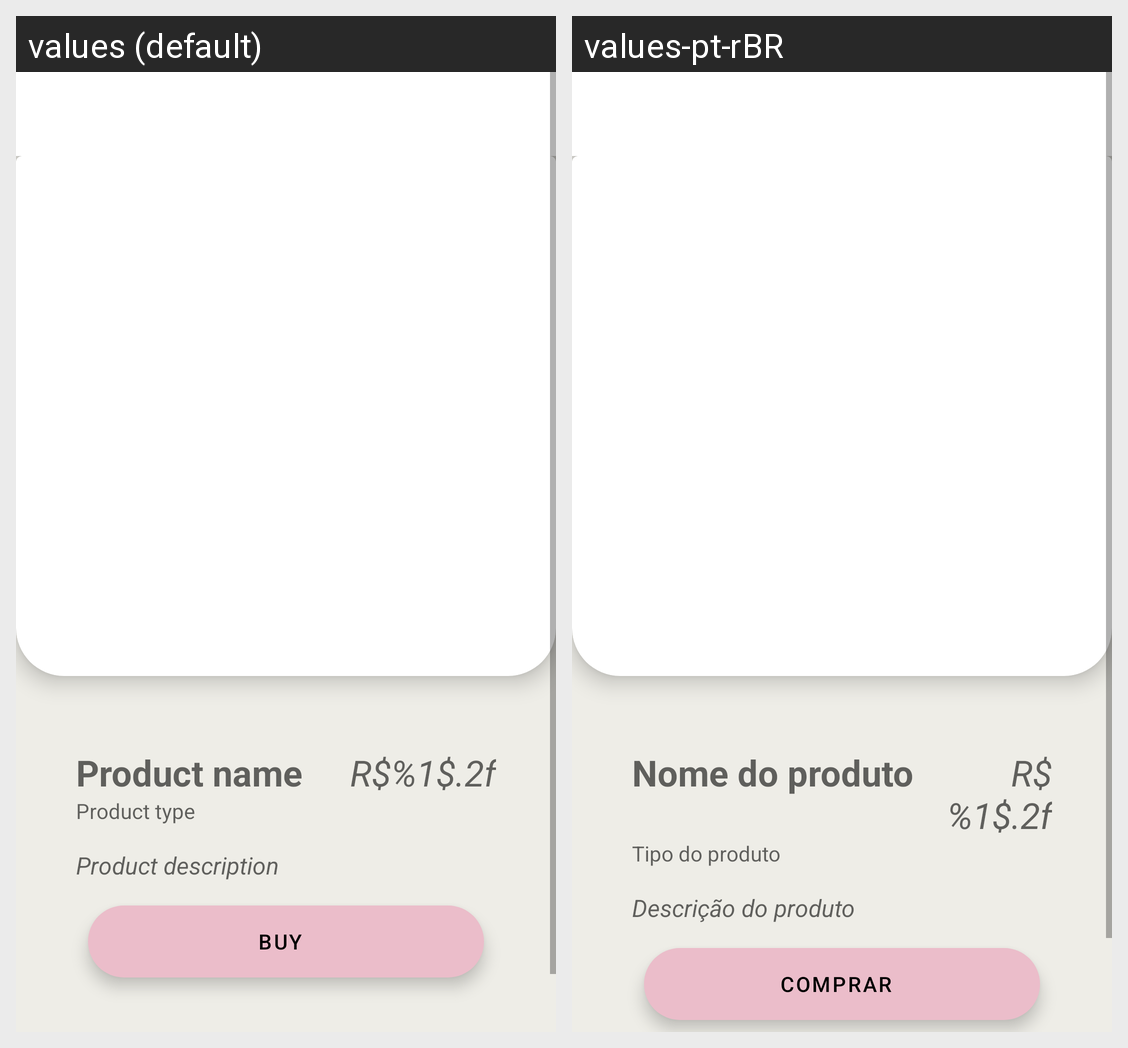

Here is an Android app screen in its default locale and in the app's own translations. Write out the translated-string differences for the strings that appear on this screen.
Android screen res/layout/fragment_product_slide_page.xml rendered under 2 locales, left to right: values (default), values-pt-rBR. Device: Nexus 5 (rendered at 1080×1920; each locale shown at half size, 540×960, under a caption strip naming it); theme Theme.Jaspe.
Strings drawn on this screen, with the default value and each locale's value (text and hints the layout hard-codes, and strings that could not be matched under every locale, appear in the picture but are not listed):

product_name_label
  values: Product name
  values-pt-rBR: Nome do produto

product_price_label
  values: R$%1$.2f
  values-pt-rBR: R$%1$.2f

product_type_label
  values: Product type
  values-pt-rBR: Tipo do produto

product_description_label
  values: Product description
  values-pt-rBR: Descrição do produto

buy_button_label
  values: Buy
  values-pt-rBR: Comprar
